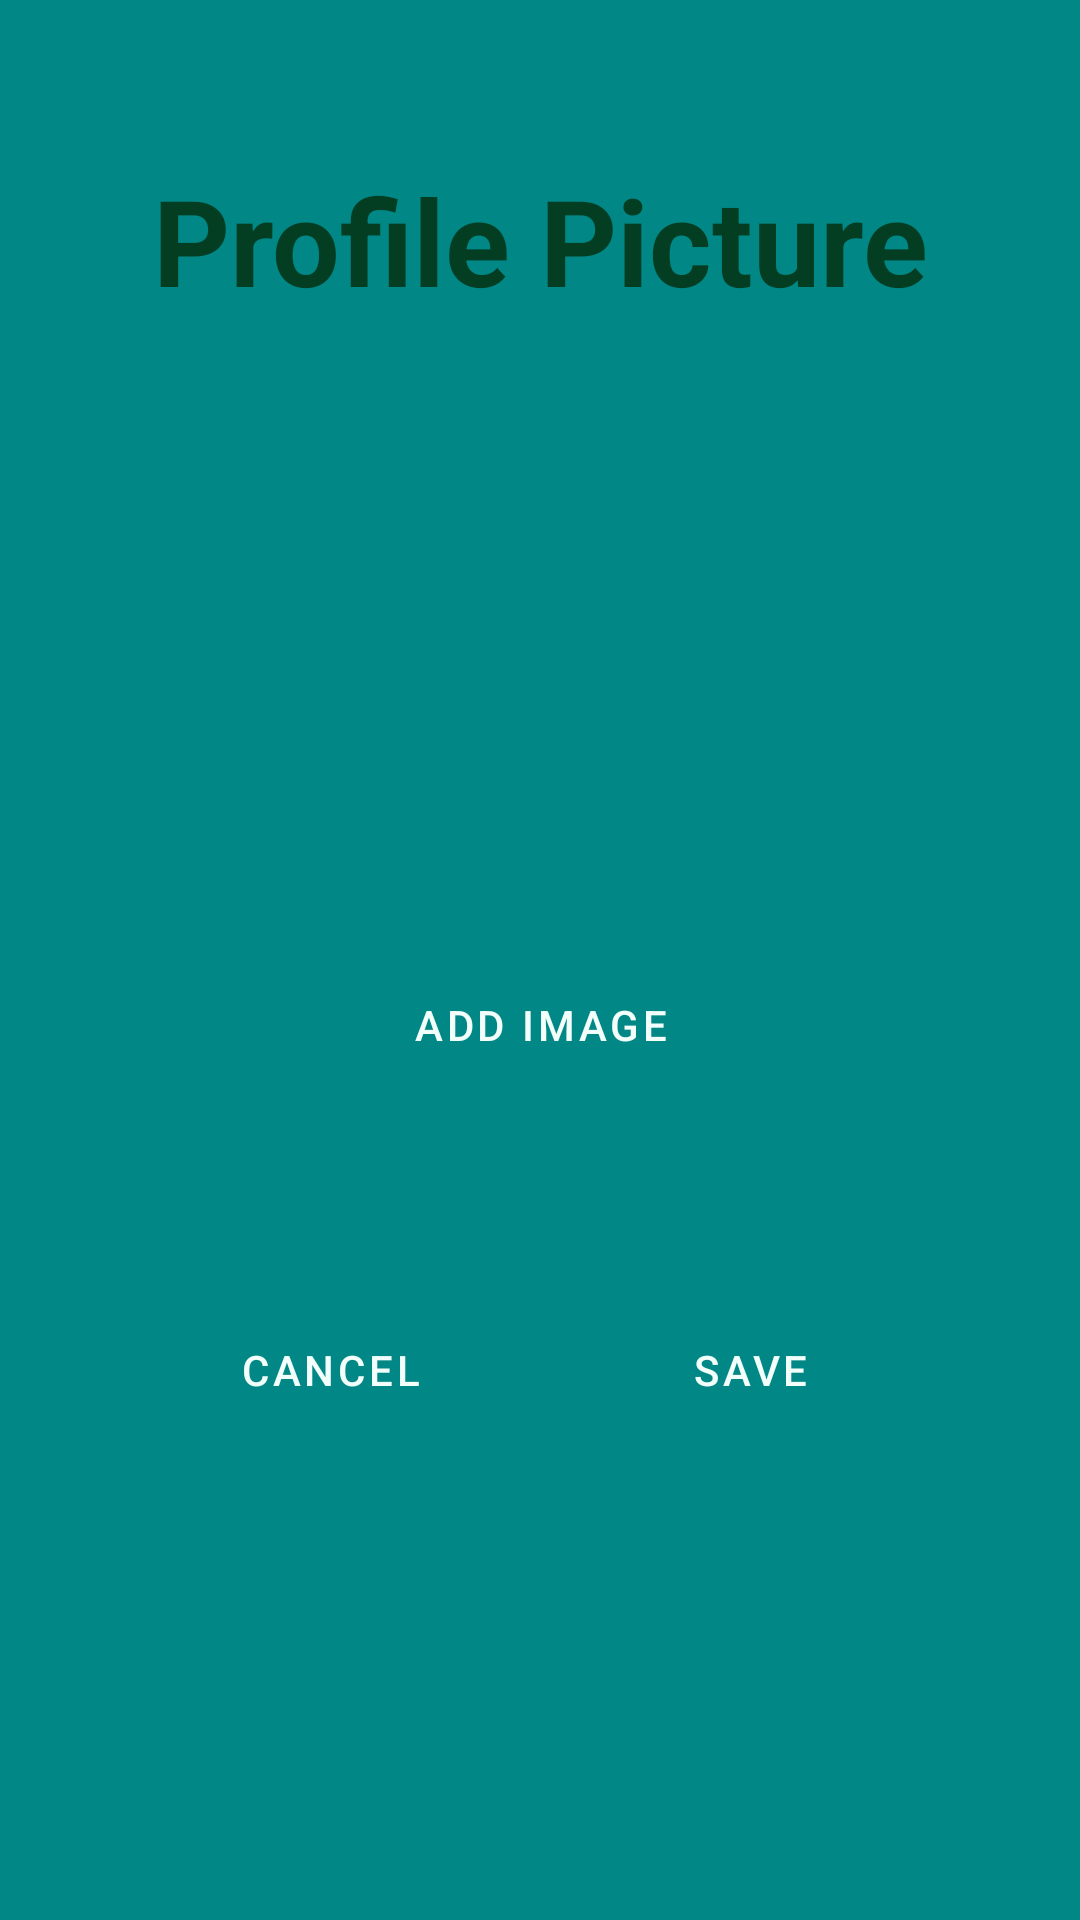

This screen was rendered from an Android layout file. Write that file and the resources it references.
<!-- AndroidManifest.xml: application theme Theme.CvBuilderApp -->
<!-- res/layout/activity_profile_picture.xml -->
<?xml version="1.0" encoding="utf-8"?>
<LinearLayout xmlns:android="http://schemas.android.com/apk/res/android"
    xmlns:app="http://schemas.android.com/apk/res-auto"
    xmlns:tools="http://schemas.android.com/tools"
    android:id="@+id/main"
    android:layout_width="match_parent"
    android:layout_height="match_parent"
    tools:context=".ProfilePicture"
    android:orientation="vertical"
    android:background="@color/teal_700"
    android:gravity="center"
    >
    <TextView
        android:layout_width="match_parent"
        android:layout_height="wrap_content"
        android:text="@string/profilePic"
        android:layout_marginTop="-100dp"
        android:textSize="40sp"
        android:textAlignment="center"
        android:textStyle="bold"
        android:textColor="@color/btnTextColor"
        android:layout_marginStart="15dp"
        android:layout_marginEnd="15dp"
        android:layout_marginBottom="50dp">

    </TextView>

    <ImageView
        android:layout_width="150dp"
        android:layout_height="150dp"
        android:background="@drawable/roundedimage"
        android:src="@drawable/profilepicturelogo"
        android:scaleType="centerCrop"
        android:clipToOutline="true"
        android:id="@+id/ivImage"
        >

    </ImageView>
    <Button
        style="?android:attr/buttonBarButtonStyle"
        android:layout_width="120dp"
        android:layout_height="50dp"
        android:backgroundTint="@color/btnSave"
        android:text="Add Image"
        android:textColor="@color/btnBackground"
        android:layout_margin="10dp"
        android:id="@+id/btnImage">

    </Button>

    <LinearLayout
        style="?android:attr/buttonBarStyle"
        android:layout_width="match_parent"
        android:layout_height="60dp"
        android:orientation="horizontal"
        android:layout_marginTop="50dp"
        android:gravity="center">

        <Button
            style="?android:attr/buttonBarButtonStyle"
            android:layout_width="120dp"
            android:layout_height="50dp"
            android:backgroundTint="@color/btnCancel"
            android:text="Cancel"
            android:textColor="@color/btnBackground"
            android:layout_margin="10dp"
            android:id="@+id/btnCancel">

        </Button>

        <Button
            style="?android:attr/buttonBarButtonStyle"
            android:layout_width="120dp"
            android:layout_height="50dp"
            android:backgroundTint="@color/btnSave"
            android:text="Save"
            android:textColor="@color/btnBackground"
            android:layout_margin="10dp"
            android:id="@+id/btnSave">

        </Button>
    </LinearLayout>




</LinearLayout>
<!-- resources referenced by this layout -->
<resources>
  <color name="btnBackground">#F2FFFA</color>
  <color name="btnCancel">#F44336</color>
  <color name="btnSave">#0D840D</color>
  <color name="btnTextColor">#033D22</color>
  <color name="teal_700">#FF018786</color>
  <!-- drawable roundedimage (drawable) -->
  <?xml version="1.0" encoding="utf-8"?>
  <shape xmlns:android="http://schemas.android.com/apk/res/android"
      android:shape="rectangle">
      <corners android:radius="75dp" />
  </shape>
  <string name="profilePic">Profile Picture</string>
  <style name="Theme.CvBuilderApp" parent="Theme.MaterialComponents.DayNight.DarkActionBar">
          
          <item name="colorPrimary">@color/purple_500</item>
          <item name="colorPrimaryVariant">@color/purple_700</item>
          <item name="colorOnPrimary">@color/white</item>
          
          <item name="colorSecondary">@color/teal_200</item>
          <item name="colorSecondaryVariant">@color/teal_700</item>
          <item name="colorOnSecondary">@color/black</item>
          
          <item name="android:statusBarColor">?attr/colorPrimaryVariant</item>
          
      </style>
  <color name="purple_500">#FF6200EE</color>
  <color name="purple_700">#FF3700B3</color>
  <color name="white">#FFFFFFFF</color>
  <color name="teal_200">#FF03DAC5</color>
  <color name="black">#FF000000</color>
</resources>
